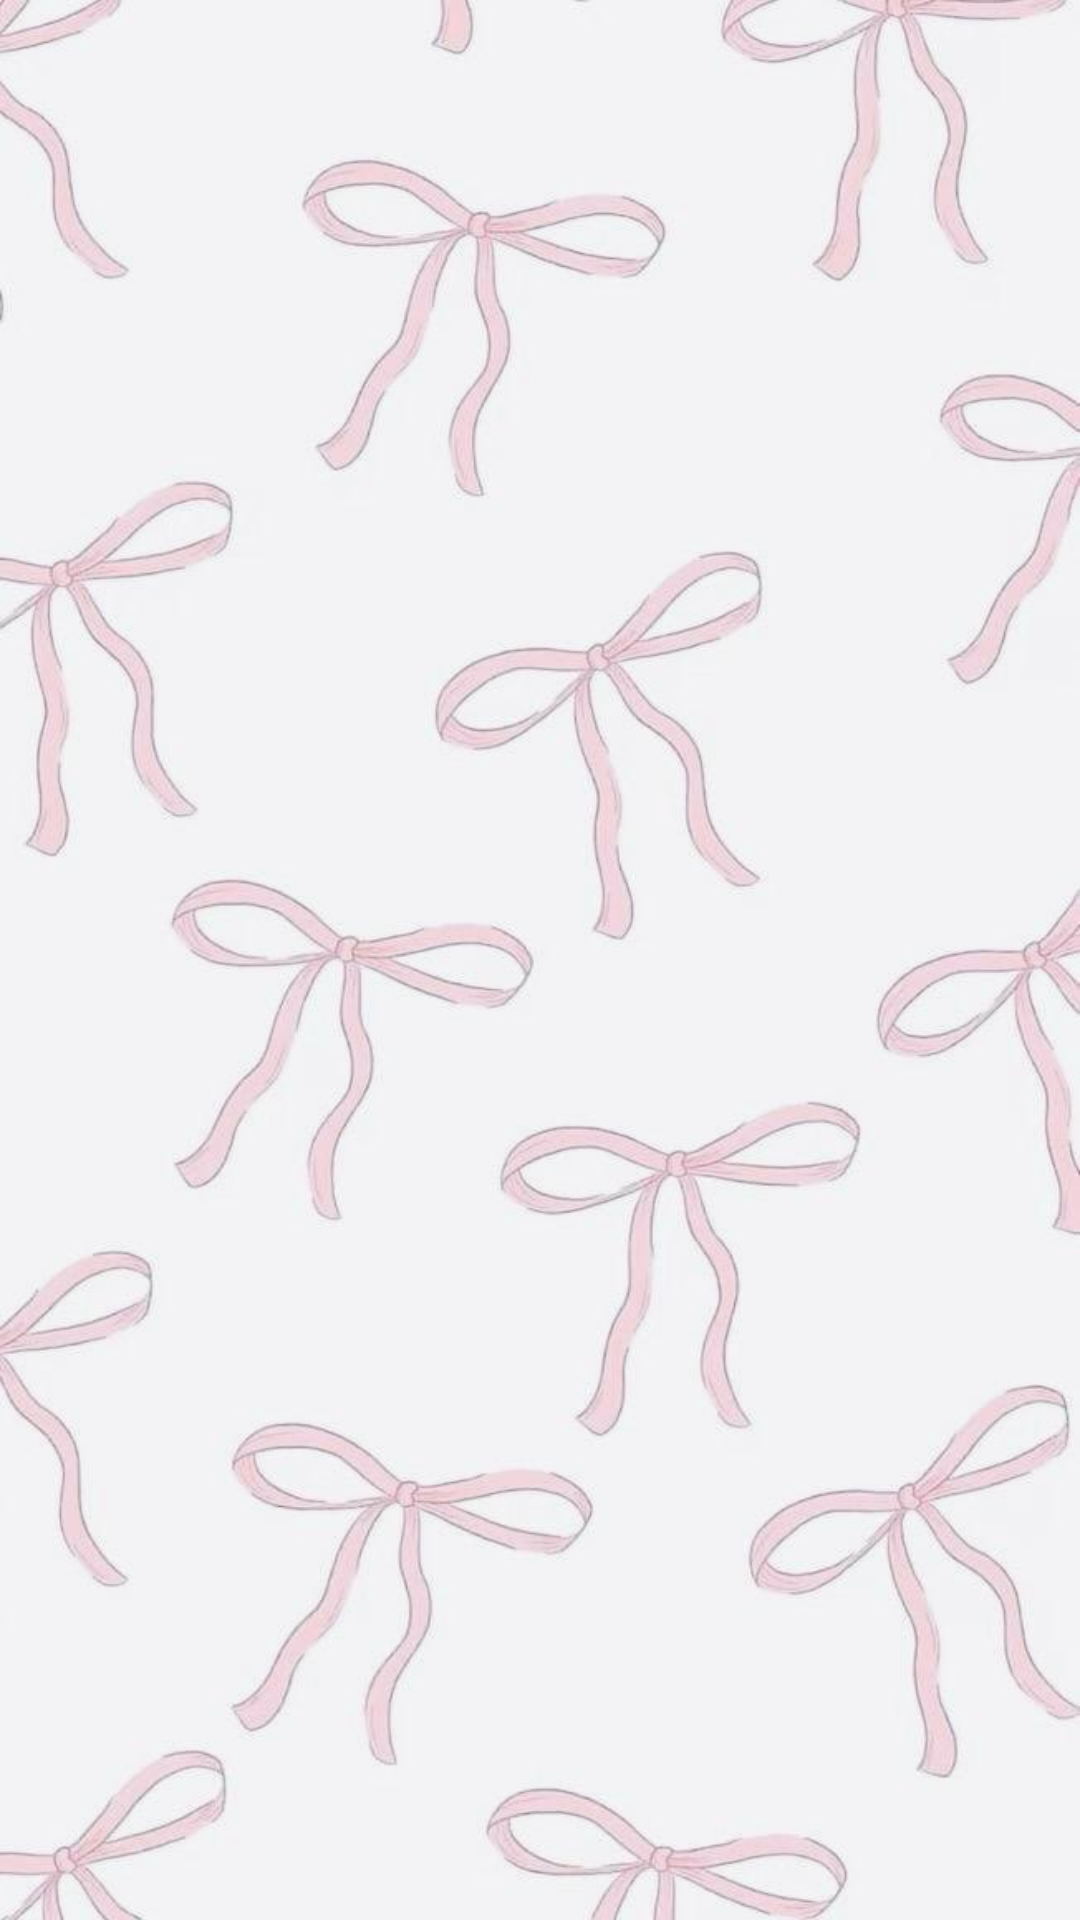

Here is an Android app screen rendered from its layout file. Give the layout XML and the strings, colors and styles it references.
<!-- AndroidManifest.xml: application theme Theme.SambaApp -->
<!-- res/layout/fragment_day.xml -->
<?xml version="1.0" encoding="utf-8"?>
<androidx.constraintlayout.widget.ConstraintLayout
    xmlns:android="http://schemas.android.com/apk/res/android"
    xmlns:app="http://schemas.android.com/apk/res-auto"
    android:layout_width="match_parent"
    android:layout_height="match_parent"
    android:background="@drawable/pink_bow_background">

    <androidx.recyclerview.widget.RecyclerView
        android:id="@+id/recycler_day_lessons"
        android:layout_width="0dp"
        android:layout_height="0dp"
        android:padding="8dp"
        app:layout_constraintTop_toTopOf="parent"
        app:layout_constraintBottom_toBottomOf="parent"
        app:layout_constraintStart_toStartOf="parent"
        app:layout_constraintEnd_toEndOf="parent"
        android:clipToPadding="false" />

</androidx.constraintlayout.widget.ConstraintLayout>
<!-- resources referenced by this layout -->
<resources>
  <!-- drawable pink_bow_background: jpg bitmap (drawable, 43365 bytes) -->
  <style name="Theme.SambaApp" parent="Theme.MaterialComponents.DayNight.DarkActionBar">
          
          <item name="colorPrimary">@color/purple_500</item>
          <item name="colorPrimaryVariant">@color/purple_700</item>
          <item name="colorOnPrimary">@color/white</item>
          
          <item name="colorSecondary">@color/teal_200</item>
          <item name="colorSecondaryVariant">@color/teal_700</item>
          <item name="colorOnSecondary">@color/black</item>
          
          <item name="android:statusBarColor">?attr/colorPrimaryVariant</item>
          
      </style>
  <color name="purple_500">#FF6200EE</color>
  <color name="purple_700">#FF3700B3</color>
  <color name="white">#FFFFFFFF</color>
  <color name="teal_200">#FF03DAC5</color>
  <color name="teal_700">#FF018786</color>
  <color name="black">#FF000000</color>
</resources>
